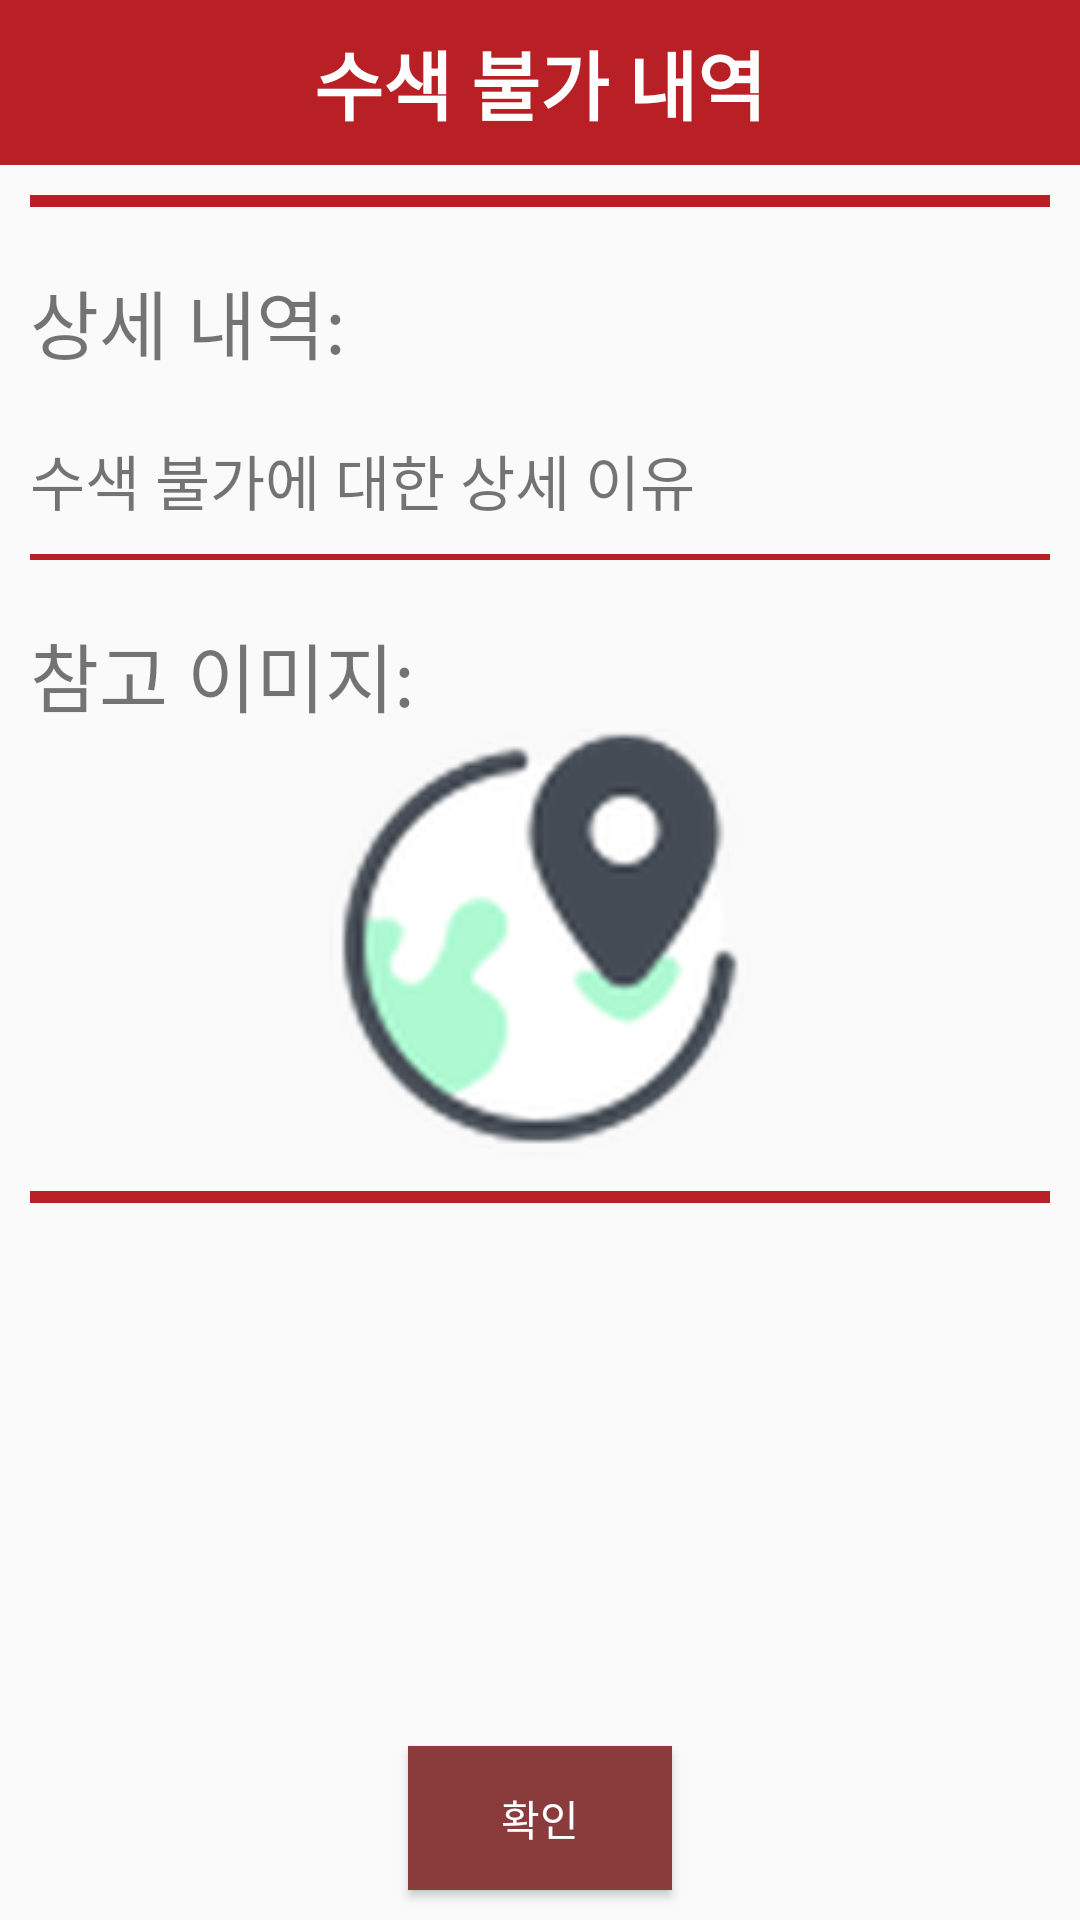

The Android layout XML behind this screen, and the referenced resources:
<!-- AndroidManifest.xml: application theme AppTheme -->
<!-- res/layout/activity_impossible_details.xml -->
<?xml version="1.0" encoding="utf-8"?>
<LinearLayout
    xmlns:android="http://schemas.android.com/apk/res/android"
    xmlns:tools="http://schemas.android.com/tools"
    android:layout_width="match_parent"
    android:layout_height="match_parent"
    xmlns:app="http://schemas.android.com/apk/res-auto"
    android:orientation="vertical">

    <LinearLayout
        android:id="@+id/layout_title_impossible_details"
        android:layout_width="match_parent"
        android:layout_height="wrap_content"
        android:layout_weight="0"
        android:background="@color/burgundy"
        android:gravity="center">

        <TextView
            android:id="@+id/textView_impossible_details"
            android:layout_width="wrap_content"
            android:layout_height="55dp"
            android:gravity="center"
            android:text="수색 불가 내역"
            android:textColor="#ffffff"
            android:textSize="25dp"
            android:textStyle="bold"
            app:layout_constraintBottom_toBottomOf="parent"
            app:layout_constraintEnd_toStartOf="@+id/textView_title_map_details"
            app:layout_constraintStart_toStartOf="parent"
            app:layout_constraintTop_toTopOf="parent" />
    </LinearLayout>

    <ScrollView
        android:layout_width="match_parent"
        android:layout_height="0dp"
        android:layout_weight="1">

        <LinearLayout
            android:layout_width="match_parent"
            android:layout_height="wrap_content"
            android:orientation="vertical" >

            <View
                android:id="@+id/view1"
                android:layout_width="match_parent"
                android:layout_height="4dp"
                android:layout_marginLeft="10dp"
                android:layout_marginTop="10dp"
                android:layout_marginRight="10dp"
                android:background="@color/colorPrimary" />

            <TextView
                android:id="@+id/textView_desc"
                android:layout_width="match_parent"
                android:layout_height="wrap_content"
                android:layout_marginTop="20dp"
                android:layout_marginLeft="10dp"
                android:textSize="25dp"
                android:text="상세 내역: " />

            <TextView
                android:id="@+id/textView_impossible_desc"
                android:layout_width="wrap_content"
                android:layout_height="wrap_content"
                android:layout_marginTop="20dp"
                android:layout_marginLeft="10dp"
                android:textSize="20dp"
                android:text="수색 불가에 대한 상세 이유" />

            <View
                android:id="@+id/view2"
                android:layout_width="match_parent"
                android:layout_height="2dp"
                android:layout_marginTop="10dp"
                android:layout_marginLeft="10dp"
                android:layout_marginRight="10dp"
                android:background="@color/colorPrimary"/>

            <TextView
                android:id="@+id/textView_image"
                android:layout_width="match_parent"
                android:layout_height="wrap_content"
                android:layout_marginTop="20dp"
                android:layout_marginLeft="10dp"
                android:textSize="25dp"
                android:text="참고 이미지: " />

            <ImageView
                android:id="@+id/impossible_image"
                android:layout_width="match_parent"
                android:layout_height="0dp"
                android:layout_weight="1"
                android:layout_gravity="center"
                app:srcCompat="@drawable/ic_launcher" />

            <View
                android:id="@+id/view3"
                android:layout_width="match_parent"
                android:layout_height="4dp"
                android:layout_marginLeft="10dp"
                android:layout_marginTop="10dp"
                android:layout_marginRight="10dp"
                android:background="@color/colorPrimary" />

        </LinearLayout>
    </ScrollView>


    <android.support.constraint.ConstraintLayout
        android:id="@+id/layout_finish"
        android:layout_width="match_parent"
        android:layout_height="wrap_content"
        android:layout_weight="0">

        <Button
            android:id="@+id/button_finish"
            android:layout_width="wrap_content"
            android:layout_height="wrap_content"
            android:layout_marginTop="10dp"
            android:layout_marginBottom="10dp"
            android:background="@color/marsala"
            android:onClick="mOnClick"
            android:text="확인"
            android:textColor="@color/white"
            app:layout_constraintBottom_toBottomOf="parent"
            app:layout_constraintEnd_toEndOf="parent"
            app:layout_constraintStart_toStartOf="parent"
            app:layout_constraintTop_toTopOf="parent" />
    </android.support.constraint.ConstraintLayout>

</LinearLayout>
<!-- resources referenced by this layout -->
<resources>
  <color name="burgundy">#b82025</color>
  <color name="colorPrimary">#b82025</color>
  <color name="marsala">#8a3b3b</color>
  <color name="white">#FFFFFF</color>
  <!-- drawable ic_launcher: png bitmap (drawable, 21755 bytes) -->
  <style name="AppTheme" parent="Theme.AppCompat.Light.DarkActionBar">
          <item name="windowNoTitle">true</item>
          
          <item name="colorPrimary">@color/colorPrimary</item>
          <item name="colorPrimaryDark">@color/colorPrimaryDark</item>
          <item name="colorAccent">@color/colorAccent</item>
      </style>
  <color name="colorPrimaryDark">#b82025</color>
  <color name="colorAccent">#b82025</color>
</resources>
